Run: headless pygame with SDL's dummy video driver; simulated clock (each Clock.tick advances the game by its frame time, no real sleeping); random seed 0; keys injected as events and as key.get_pressed() state; no mouse input.
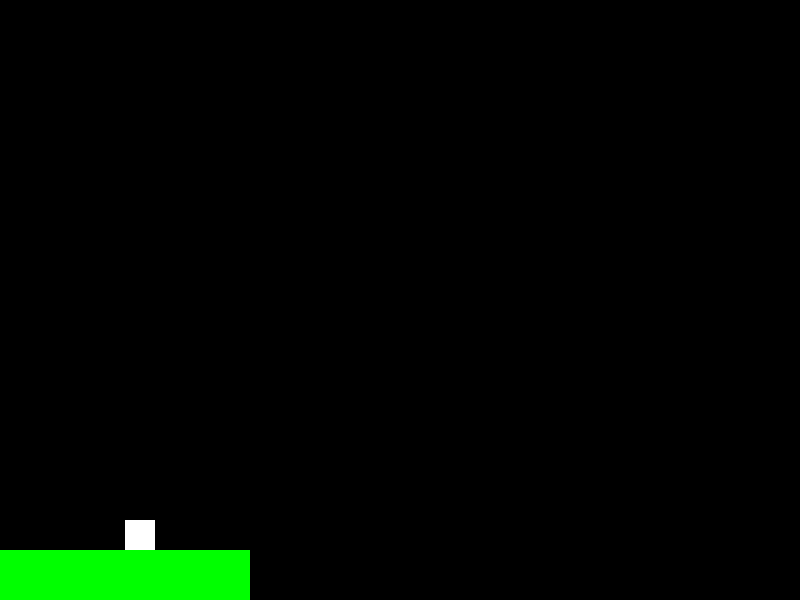
Frame 1 of 4 · flips 1–60 · no input
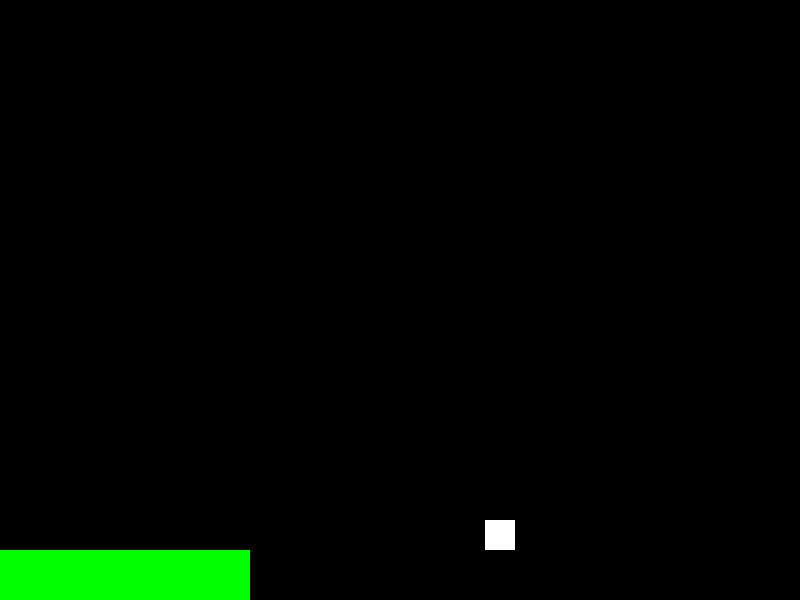
Frame 2 of 4 · flips 61–180 · tapped SPACE, RETURN · held RIGHT (→), D
Frame 3 of 4 · flips 181–300 · held DOWN (↓), S · screen unchanged from frame 2, image omitted
Frame 4 of 4 · flips 301–420 · held LEFT (←), A, UP (↑), W · screen same as frame 1, image omitted

The pygame program that drew these frames:

import pygame as pg

pg.init()
pg.font.init()
WIDTH, HEIGHT = 800, 600
BLACK = (0, 0, 0)
WHITE = (255, 255, 255)
GREEN = (0, 255, 0)
color_light = (170,170,170)
color_dark = (100,100,100)
SPEED = 0
GRAVITY = 450
JUMP_STRENGTH = 250
FPS = 60
player_speed = [SPEED, SPEED]
player_size = 30
player_vel = [0, 0]
player_pos = [250/2, HEIGHT - player_size]

player = pg.Rect(player_size, HEIGHT/2, player_size, player_size)
startPlatform = pg.Rect(0, HEIGHT - 50, 250, 50)

running = True

screen = pg.display.set_mode((WIDTH, HEIGHT))
pg.display.set_caption("Platformer")
clock = pg.time.Clock()

while running:
    dt = clock.tick(FPS) / 1000  # Delta Time = Airtime

    for event in pg.event.get():
        if event.type == pg.QUIT:
            pg.quit()
            running = False

        if event.type == pg.KEYDOWN:
            if event.key == pg.K_SPACE:
                if player.bottom >= startPlatform.top:
                    player_vel[1] = -JUMP_STRENGTH
            elif event.key == pg.K_a:
                player_speed[0] = -3
            elif event.key == pg.K_d:
                player_speed[0] = 3
        elif event.type == pg.KEYUP:
            if event.key in (pg.K_SPACE, pg.K_s):
                player_speed[1] = 0
            if event.key in (pg.K_a, pg.K_d):
                player_speed[0] = 0

    # update player position based on speed
    player_pos[0] += player_speed[0]
    player_pos[1] += player_speed[1]

    # gravity and jumping
    player_vel[1] += GRAVITY * dt
    player_vel[1] = min(player_vel[1], startPlatform.top)
    player_pos[1] += player_vel[1] * dt

    if player_pos[1] >= startPlatform.top - player_size:
        player_pos[1] = startPlatform.top - player_size
        player_vel[1] = 0

    # update player rect position
    player.topleft = player_pos

    screen.fill(BLACK)

    pg.draw.rect(screen, WHITE, player)
    pg.draw.rect(screen, GREEN, startPlatform)

    pg.display.flip()

    clock.tick(60)  # limits FPS to 60
